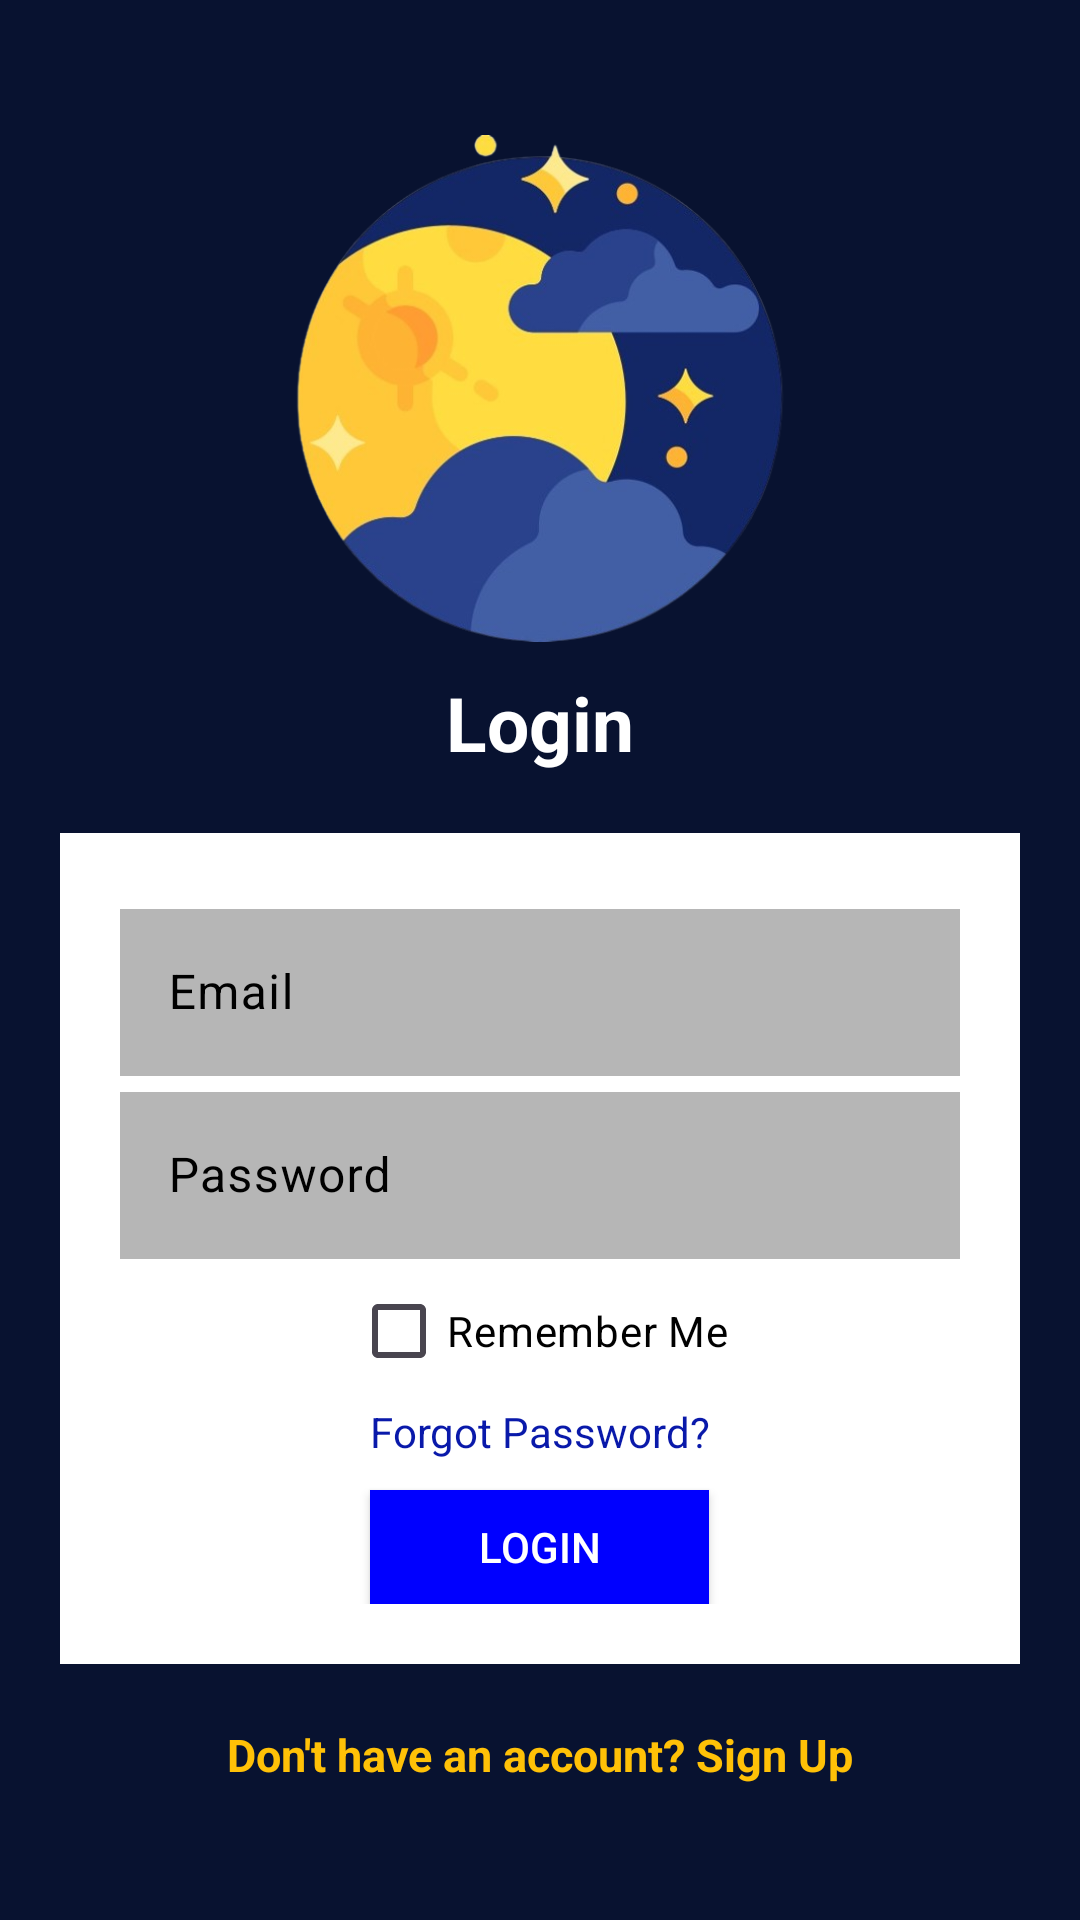

Here is an Android app screen rendered from its layout file. Give the layout XML and the strings, colors and styles it references.
<!-- AndroidManifest.xml: application theme Theme.Project_ICT -->
<!-- res/layout/activity_login.xml -->
<?xml version="1.0" encoding="utf-8"?>
<LinearLayout xmlns:android="http://schemas.android.com/apk/res/android"
    xmlns:app="http://schemas.android.com/apk/res-auto"
    xmlns:tools="http://schemas.android.com/tools"
    android:layout_width="match_parent"
    android:layout_height="match_parent"
    android:background="#081230"
    android:gravity="center"
    android:orientation="vertical"
    android:padding="20dp"
    tools:context=".Login">

    <ImageView
        android:id="@+id/imageViewLogo"
        android:layout_width="198dp"
        android:layout_height="169dp"
        android:layout_marginBottom="10dp"
        android:contentDescription="Logo Image"
        android:src="@drawable/moon" />

    <TextView
        android:layout_width="match_parent"
        android:layout_height="wrap_content"
        android:layout_marginBottom="20sp"
        android:gravity="center"
        android:text="@string/login"
        android:textSize="25sp"
        android:textColor="@color/white"
        android:textStyle="bold" />

    <LinearLayout
        android:layout_width="match_parent"
        android:layout_height="wrap_content"
        android:background="@color/white"
        android:gravity="center"
        android:orientation="vertical"
        android:padding="20dp">

        <com.google.android.material.textfield.TextInputLayout
            android:layout_width="match_parent"
            android:layout_height="wrap_content"
            android:textColorHint="@color/black">

            <com.google.android.material.textfield.TextInputEditText
                android:id="@+id/email"
                android:layout_width="match_parent"
                android:layout_height="wrap_content"
                android:background="#777474"
                android:backgroundTint="#B6B6B6"
                android:hint="@string/email"
                android:textColor="@color/white"
                android:textColorHint="#777474" />

        </com.google.android.material.textfield.TextInputLayout>

        <com.google.android.material.textfield.TextInputLayout
            android:layout_width="match_parent"
            android:layout_height="wrap_content"
            android:textColorHint="@color/black">

            <com.google.android.material.textfield.TextInputEditText
                android:id="@+id/password"
                android:layout_width="match_parent"
                android:layout_height="wrap_content"
                android:background="#777474"
                android:backgroundTint="#B6B6B6"
                android:textColor="@color/white"
                android:textColorHint="#777474"
                android:hint="@string/password" />

        </com.google.android.material.textfield.TextInputLayout>

        <CheckBox
            android:id="@+id/checkBoxRememberMe"
            android:layout_width="wrap_content"
            android:layout_height="wrap_content"
            android:layout_alignParentStart="true"
            android:textColor="@color/black"
            android:text="Remember Me" />

        <TextView
            android:id="@+id/textViewForgotPassword"
            android:layout_width="wrap_content"
            android:layout_height="wrap_content"
            android:layout_alignParentEnd="true"
            android:clickable="true"
            android:onClick="onForgotPasswordClick"
            android:text="Forgot Password?"
            android:textColor="#0919AA" />

        <ProgressBar
            android:id="@+id/progressBar"
            android:visibility="gone"
            android:layout_width="wrap_content"
            android:layout_height="wrap_content"/>

        <Button
            android:id="@+id/btn_login"
            android:layout_width="113dp"
            android:layout_height="38dp"
            android:layout_marginTop="10dp"
            android:background="@color/buttonColor"
            android:text="@string/login"
            android:textColor="@color/white"
            android:gravity="center" />

    </LinearLayout>

    <TextView
        android:id="@+id/signUp"
        android:layout_width="match_parent"
        android:layout_height="wrap_content"
        android:layout_marginTop="20sp"
        android:gravity="center"
        android:text="Don't have an account? Sign Up"
        android:textColor="#FFC107"
        android:textSize="15dp"
        android:textStyle="bold" />

</LinearLayout>
<!-- resources referenced by this layout -->
<resources>
  <color name="black">#FF000000</color>
  <color name="buttonColor">#0000FF</color>
  <color name="white">#FFFFFFFF</color>
  <!-- drawable moon: png bitmap (drawable, 150851 bytes) -->
  <string name="email">Email</string>
  <string name="login">Login</string>
  <string name="password">Password</string>
  <style name="Theme.Project_ICT" parent="Base.Theme.Project_ICT" />
  <style name="Base.Theme.Project_ICT" parent="Theme.Material3.DayNight.NoActionBar">
          
          
      </style>
</resources>
